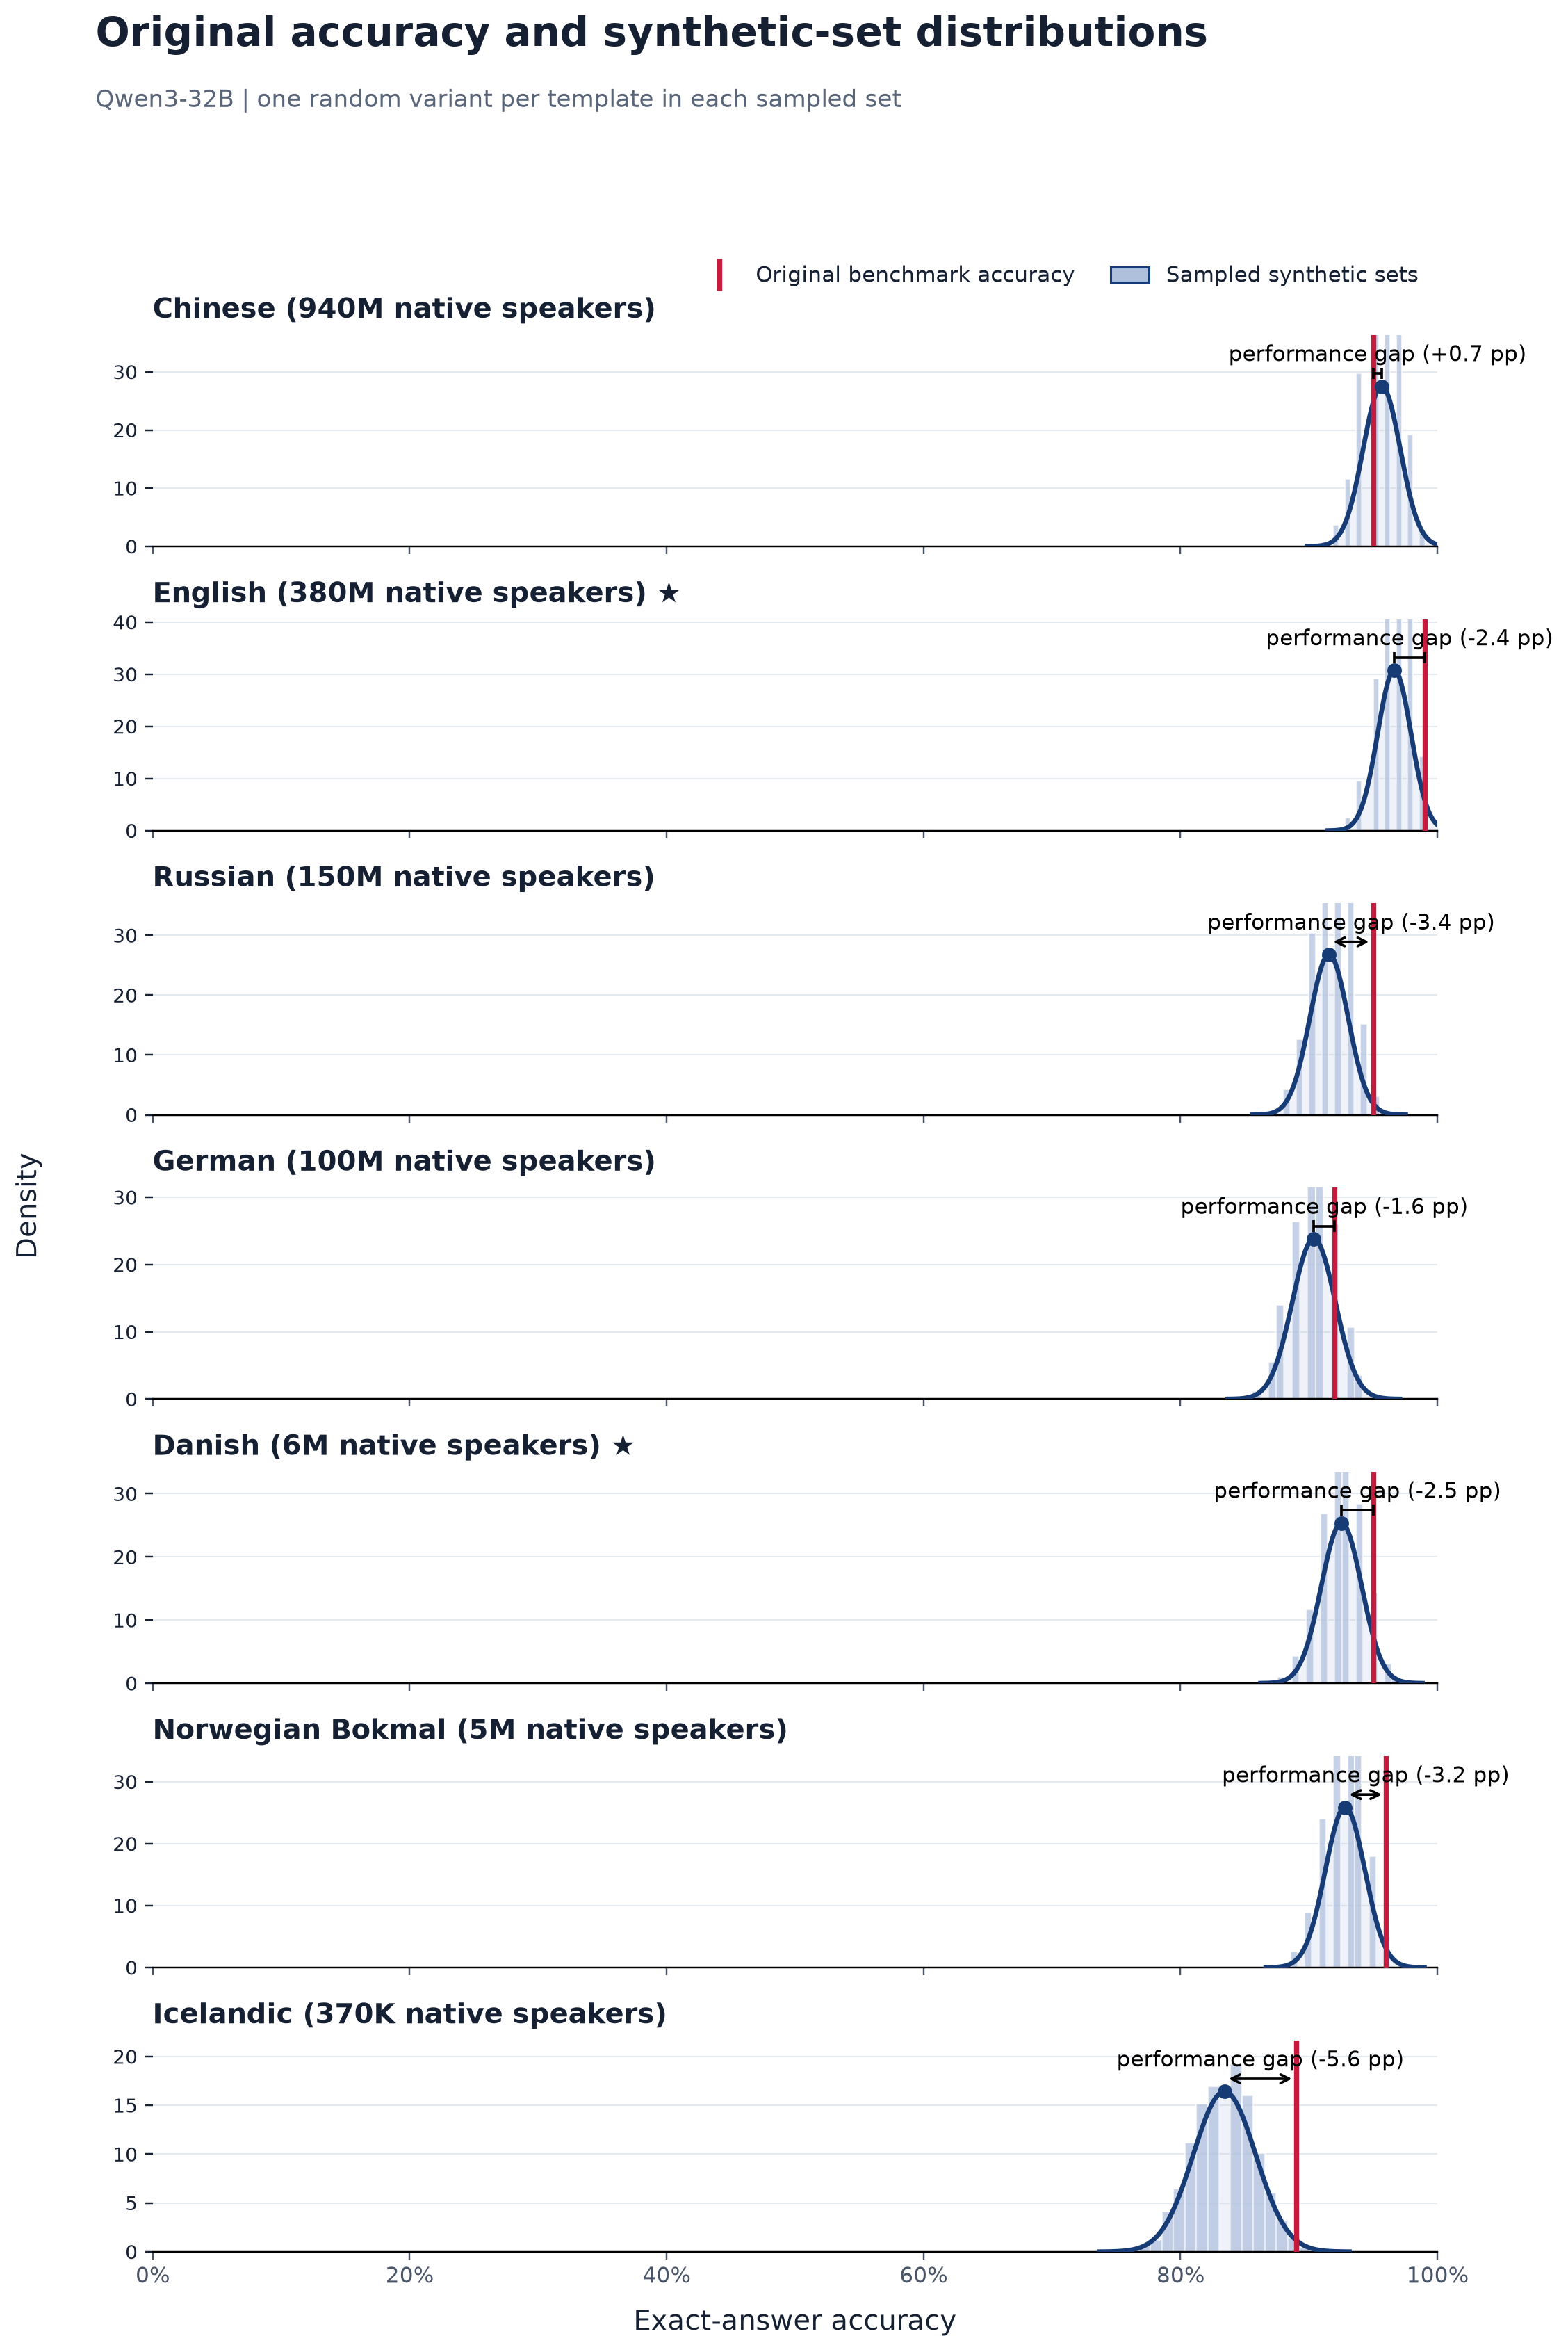

The data file committed next to this chart (first rows):
language, language_label, original_accuracy, synthetic_sampled_mean, synthetic_sampled_std, synthetic_minus_original_pp, paired_models, source_templates, sampled_sets
zho, Chinese, 0.95, 0.9566, 0.01449, 0.6575, 1, 100, 2000
eng, English, 0.99, 0.9664, 0.01298, -2.357, 1, 100, 2000
rus, Russian, 0.95, 0.9156, 0.01491, -3.441, 1, 100, 2000
deu, German, 0.92, 0.9038, 0.01675, -1.625, 1, 100, 2000
dan, Danish, 0.95, 0.9253, 0.01574, -2.472, 1, 100, 2000
nob, Norwegian Bokmal, 0.96, 0.9281, 0.01543, -3.189, 1, 100, 2000
isl, Icelandic, 0.89, 0.8342, 0.02432, -5.578, 1, 100, 2000
